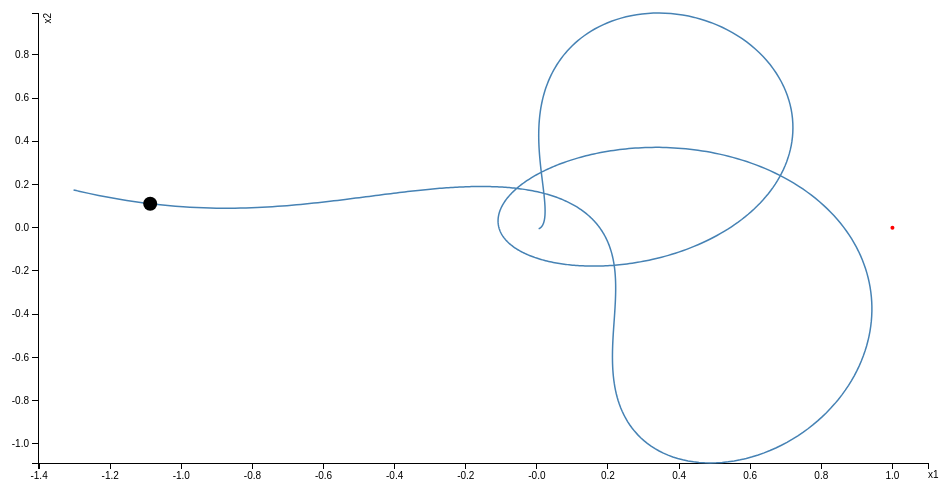
D3 v3 page, settled after 360 driven frames (6 s of simulated time); the page loaded 1 data file(s).


    var margin = {top: 20, right: 20, bottom: 30, left: 50},
    width = 960 - margin.left - margin.right,
    height = 500 - margin.top - margin.bottom;


    var x = d3.scale.linear()
        .range([0, width]);

    var y = d3.scale.linear()
        .range([height, 0]);

    var xAxis = d3.svg.axis()
        .scale(x)
        .orient("bottom");

    var yAxis = d3.svg.axis()
        .scale(y)
        .orient("left");

    var line = d3.svg.line()
        .x(function(d) { return x(d.date); })
        .y(function(d) { return y(d.close); });

    var svg = d3.select("body").append("svg")
        .attr("width", width + margin.left + margin.right)
        .attr("height", height + margin.top + margin.bottom)
      .append("g")
        .attr("transform", "translate(" + margin.left + "," + margin.top + ")");

    d3.csv("data.csv", type, function(error, data) {
      if (error) throw error;
      var min = -1;
     
      
      min = d3.max(data, function(d) { return -d.x1; });
      x.domain([-min - 0.1, 1.1]);

      y.domain(d3.extent(data, function(d) { return d.close; }));

      svg.append("g")
          .attr("class", "x axis")
          .attr("transform", "translate(0," + height + ")")
          .call(xAxis)
          .append("text")
            .attr("x", width)
            .attr("y", 15)
            .text("x1");


      svg.append("g")
          .attr("class", "y axis")
          .call(yAxis)
        .append("text")
          .attr("transform", "rotate(-90)")
          .attr("y", 6)
          .attr("dy", ".71em")
          .style("text-anchor", "end")
          .text("x2");

      svg.append("path")
          .datum(data)
          .attr("class", "line")
          .attr("d", line);

        svg.append("circle")
                .attr("cx", function(dd){return x(1)})
                .attr("cy", function(dd){return y(0)})
                .attr('fill', 'red')
                .attr("r", 2);

        //////////////////////////////////////////////////
        var path = svg.select("path.line"),
        startPoint = pathStartPoint(path);
        var marker = svg.append("circle");
        marker.attr("r", 7)
        .attr("transform", "translate(" + startPoint + ")");

        transition();

        //Get path start point for placing marker
        function pathStartPoint(path) {
        var d = path.attr("d");

        var dsplitted = d.split(" ");
        //console.log(dsplitted);
        return dsplitted[0].split(",");
        }

        function transition() {
        marker.transition()
            .duration(7500)
            .attrTween("transform", translateAlong(path.node()))
            .each("end", transition);// infinite loop
        }

        function translateAlong(path) {
        var l = path.getTotalLength();
        return function(i) {
          return function(t) {
            var p = path.getPointAtLength(t * l);
            return "translate(" + p.x + "," + p.y + ")";//Move marker
          }
        }
        }
        //////////////////////////////////////////////////////
    });

    function type(d) {
      d.date = +d.x1;
      d.close = +d.x2;
      return d;
    }
  

### data: data.csv
x1, x2
0.005, -0.005
0.005069, -0.004959
0.005138, -0.004917
0.005207, -0.004875
0.005275, -0.004833
0.005487, -0.004699
0.005695, -0.004562
0.005901, -0.004422
0.006102, -0.00428
0.006324, -0.004118
0.006541, -0.003954
0.006754, -0.003788
0.006962, -0.003619
0.00718, -0.003436
0.007393, -0.003252
0.007602, -0.003066
0.007807, -0.002878
0.008019, -0.002676
0.008227, -0.002472
0.008431, -0.002267
0.008629, -0.00206
0.008836, -0.00184
0.009037, -0.001618
0.009234, -0.001395
0.009426, -0.001172
0.009626, -0.0009338
0.00982, -0.0006954
0.01001, -0.0004567
0.01019, -0.0002177
0.01039, 3.6196e-05
0.01057, 0.0002901
0.01075, 0.0005438
0.01093, 0.0007973
0.01111, 0.001067
0.01129, 0.001336
0.01147, 0.001604
0.01164, 0.001872
0.01182, 0.002157
0.01199, 0.002441
0.01216, 0.002724
0.01232, 0.003006
0.01249, 0.003308
0.01266, 0.003607
0.01282, 0.003906
0.01298, 0.004204
0.01314, 0.004522
0.0133, 0.004838
0.01346, 0.005154
0.01361, 0.005467
0.01377, 0.005803
0.01393, 0.006137
0.01408, 0.00647
0.01423, 0.006801
0.01439, 0.007156
0.01454, 0.007509
0.01468, 0.00786
0.01483, 0.008209
0.01498, 0.008585
0.01513, 0.008958
0.01527, 0.009329
... 941 more rows